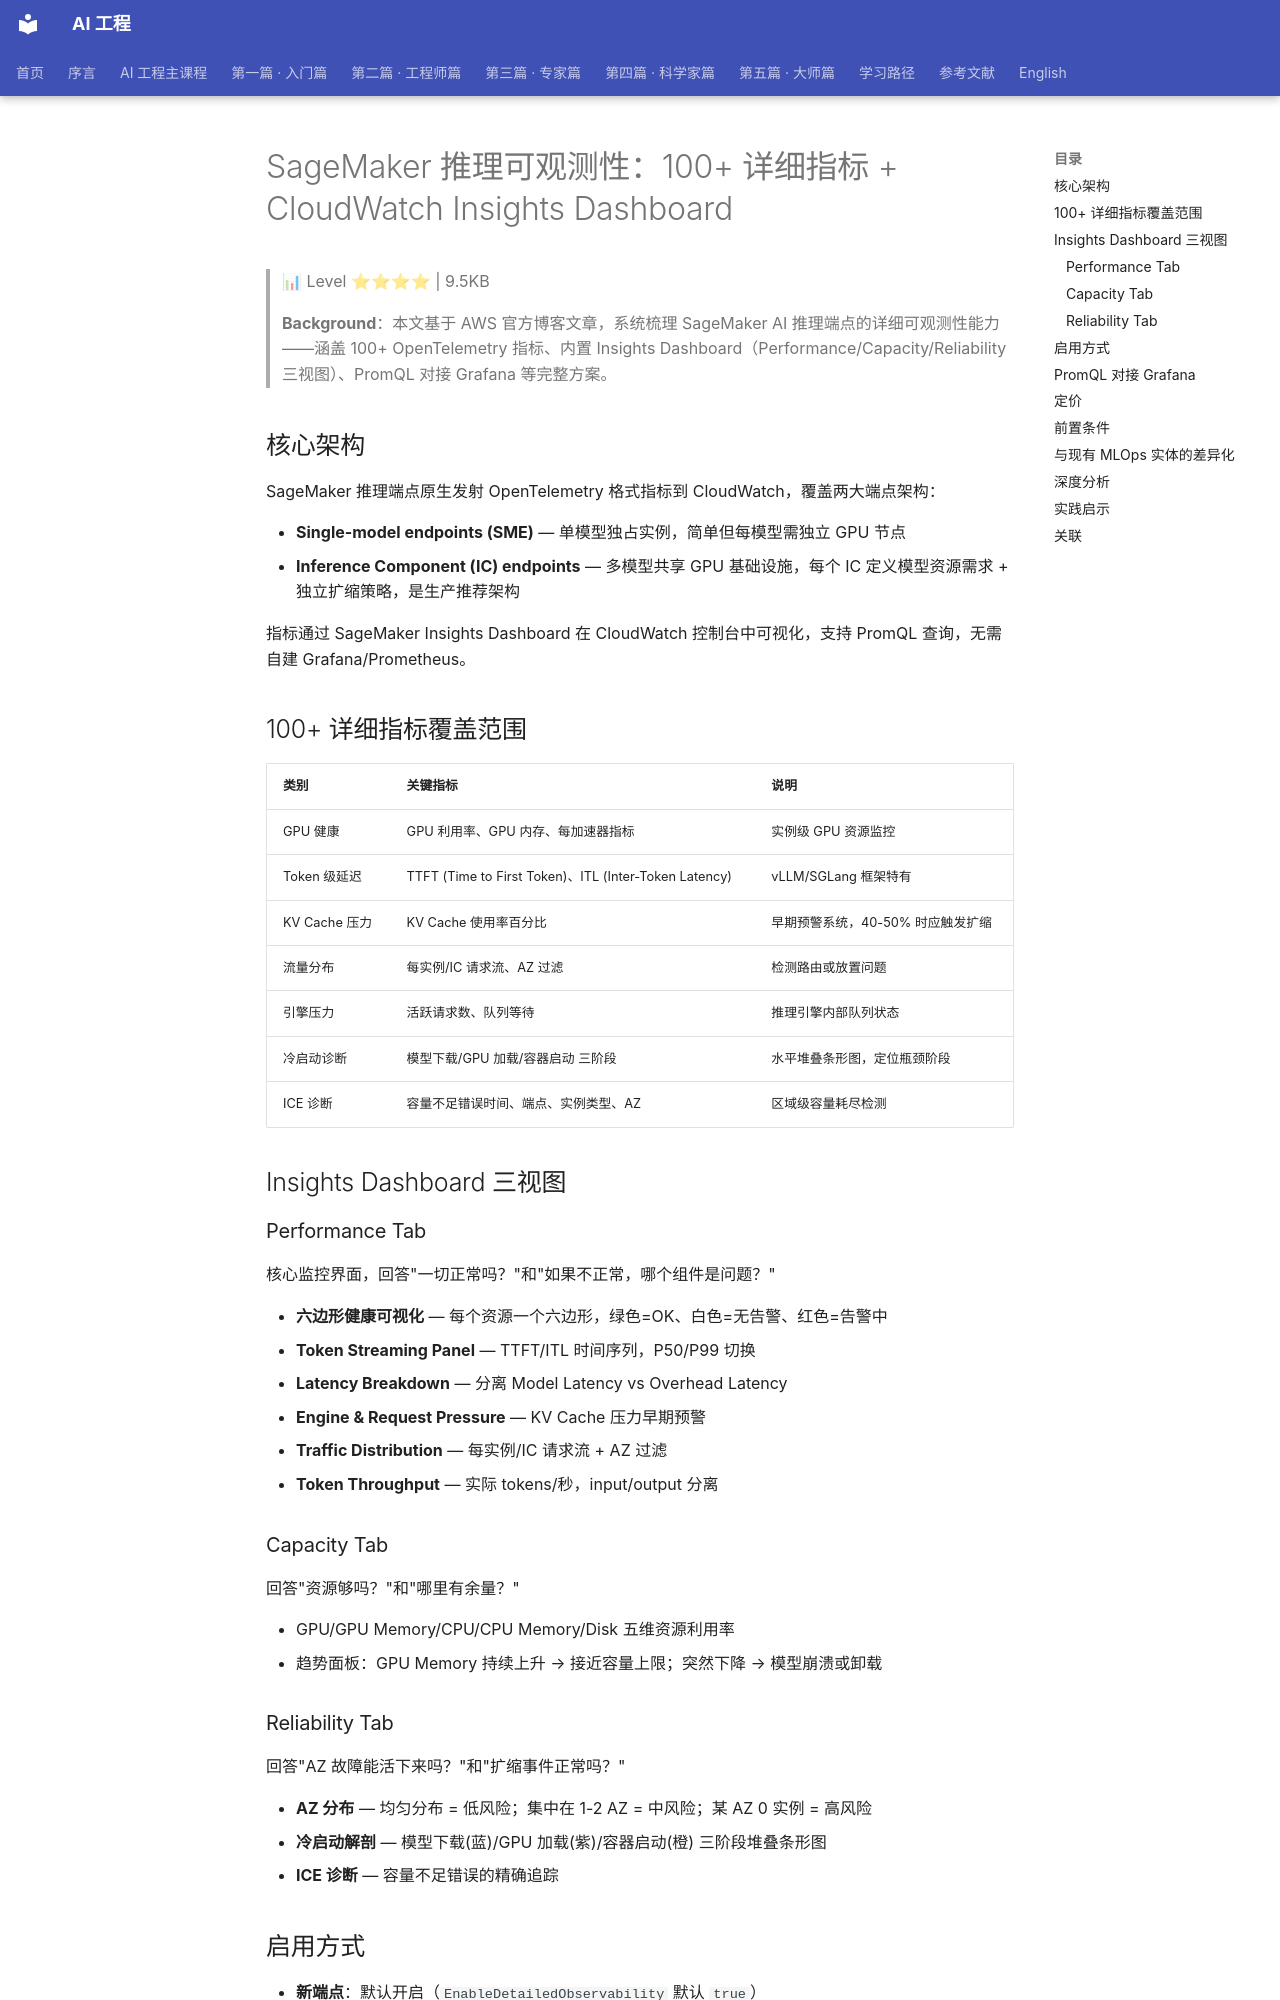

repository: QianJinGuo/wiki-book · page: ch11/150-sagemaker-100-cloudwatch-insights-dashboard.html · generator: mkdocs

# SageMaker 推理可观测性：100+ 详细指标 + CloudWatch Insights Dashboard

> 📊 Level ⭐⭐⭐⭐ | 9.5KB

> **Background**：本文基于 AWS 官方博客文章，系统梳理 SageMaker AI 推理端点的详细可观测性能力——涵盖 100+ OpenTelemetry 指标、内置 Insights Dashboard（Performance/Capacity/Reliability 三视图）、PromQL 对接 Grafana 等完整方案。

## 核心架构

SageMaker 推理端点原生发射 OpenTelemetry 格式指标到 CloudWatch，覆盖两大端点架构：

- **Single-model endpoints (SME)** — 单模型独占实例，简单但每模型需独立 GPU 节点
- **Inference Component (IC) endpoints** — 多模型共享 GPU 基础设施，每个 IC 定义模型资源需求 + 独立扩缩策略，是生产推荐架构

指标通过 SageMaker Insights Dashboard 在 CloudWatch 控制台中可视化，支持 PromQL 查询，无需自建 Grafana/Prometheus。

## 100+ 详细指标覆盖范围

| 类别 | 关键指标 | 说明 |
|------|---------|------|
| GPU 健康 | GPU 利用率、GPU 内存、每加速器指标 | 实例级 GPU 资源监控 |
| Token 级延迟 | TTFT (Time to First Token)、ITL (Inter-Token Latency) | vLLM/SGLang 框架特有 |
| KV Cache 压力 | KV Cache 使用率百分比 | 早期预警系统，40-50% 时应触发扩缩 |
| 流量分布 | 每实例/IC 请求流、AZ 过滤 | 检测路由或放置问题 |
| 引擎压力 | 活跃请求数、队列等待 | 推理引擎内部队列状态 |
| 冷启动诊断 | 模型下载/GPU 加载/容器启动 三阶段 | 水平堆叠条形图，定位瓶颈阶段 |
| ICE 诊断 | 容量不足错误时间、端点、实例类型、AZ | 区域级容量耗尽检测 |

## Insights Dashboard 三视图

### Performance Tab

核心监控界面，回答"一切正常吗？"和"如果不正常，哪个组件是问题？"

- **六边形健康可视化** — 每个资源一个六边形，绿色=OK、白色=无告警、红色=告警中
- **Token Streaming Panel** — TTFT/ITL 时间序列，P50/P99 切换
- **Latency Breakdown** — 分离 Model Latency vs Overhead Latency
- **Engine & Request Pressure** — KV Cache 压力早期预警
- **Traffic Distribution** — 每实例/IC 请求流 + AZ 过滤
- **Token Throughput** — 实际 tokens/秒，input/output 分离

### Capacity Tab

回答"资源够吗？"和"哪里有余量？"

- GPU/GPU Memory/CPU/CPU Memory/Disk 五维资源利用率
- 趋势面板：GPU Memory 持续上升 → 接近容量上限；突然下降 → 模型崩溃或卸载

### Reliability Tab

回答"AZ 故障能活下来吗？"和"扩缩事件正常吗？"

- **AZ 分布** — 均匀分布 = 低风险；集中在 1-2 AZ = 中风险；某 AZ 0 实例 = 高风险
- **冷启动解剖** — 模型下载(蓝)/GPU 加载(紫)/容器启动(橙) 三阶段堆叠条形图
- **ICE 诊断** — 容量不足错误的精确追踪

## 启用方式

- **新端点**：默认开启（`EnableDetailedObservability` 默认 `true`）
- **现有端点**：创建新 endpoint config + `MetricsConfig` flag，然后 update endpoint
- **OTel 增强**：CloudWatch 控制台 → Settings → 开启 OTel metric enrichment（账户级/区域级一次性设置）
- **指标频率**：默认 60s，可通过 `MetricsPublishFrequencyInSeconds` 调整为亚分钟级
